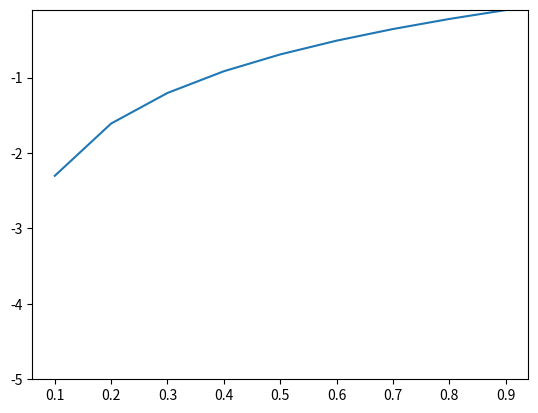

Source code (Python):
# -*- coding: utf-8 -*-
"""
Created on Sat Jul 28 18:58:08 2018

[redacted]
"""

import numpy as np
import time
import matplotlib.pylab as plt


def cross_entropy_error(y, t):
    """
    交差エントロピー誤差

    Parameters
    ----------
    y : double
        softmax関数出力(ニューラルネットワーク出力)
    t : double
        教師データ(正解ラベル/1:正解,0:不正解)

    Returns
    -------
    - : double
        交差エントロピー誤差
    """
    delta = 1e-7
    return -np.sum(t * np.log(y + delta))

# 処理前の時刻
t1 = time.time()


t = [0.00, 0.00, 1.00, 0.00, 0.00, 0.00, 0.00, 0.00, 0.00, 0.00]

# [2](0.60)の確率が最も高い場合
y = [0.10, 0.05, 0.60, 0.00, 0.05, 0.10, 0.00, 0.10, 0.00, 0.00]
print(cross_entropy_error(np.array(y), np.array(t)))

# [7](0.60)の確率が最も高い場合
y = [0.10, 0.05, 0.10, 0.00, 0.05, 0.10, 0.00, 0.60, 0.00, 0.00]
print(cross_entropy_error(np.array(y), np.array(t)))

print("yが小さければ損失関数の値は大きくなる")

# 処理後の時刻
t2 = time.time()

# 経過時間を表示
elapsed_time = t2-t1
print(str(elapsed_time))


x = np.arange(0.0, 1.0, 0.1)
y = np.log(x)
plt.plot(x, y)
plt.ylim(-5.0, -0.1)
plt.show()
